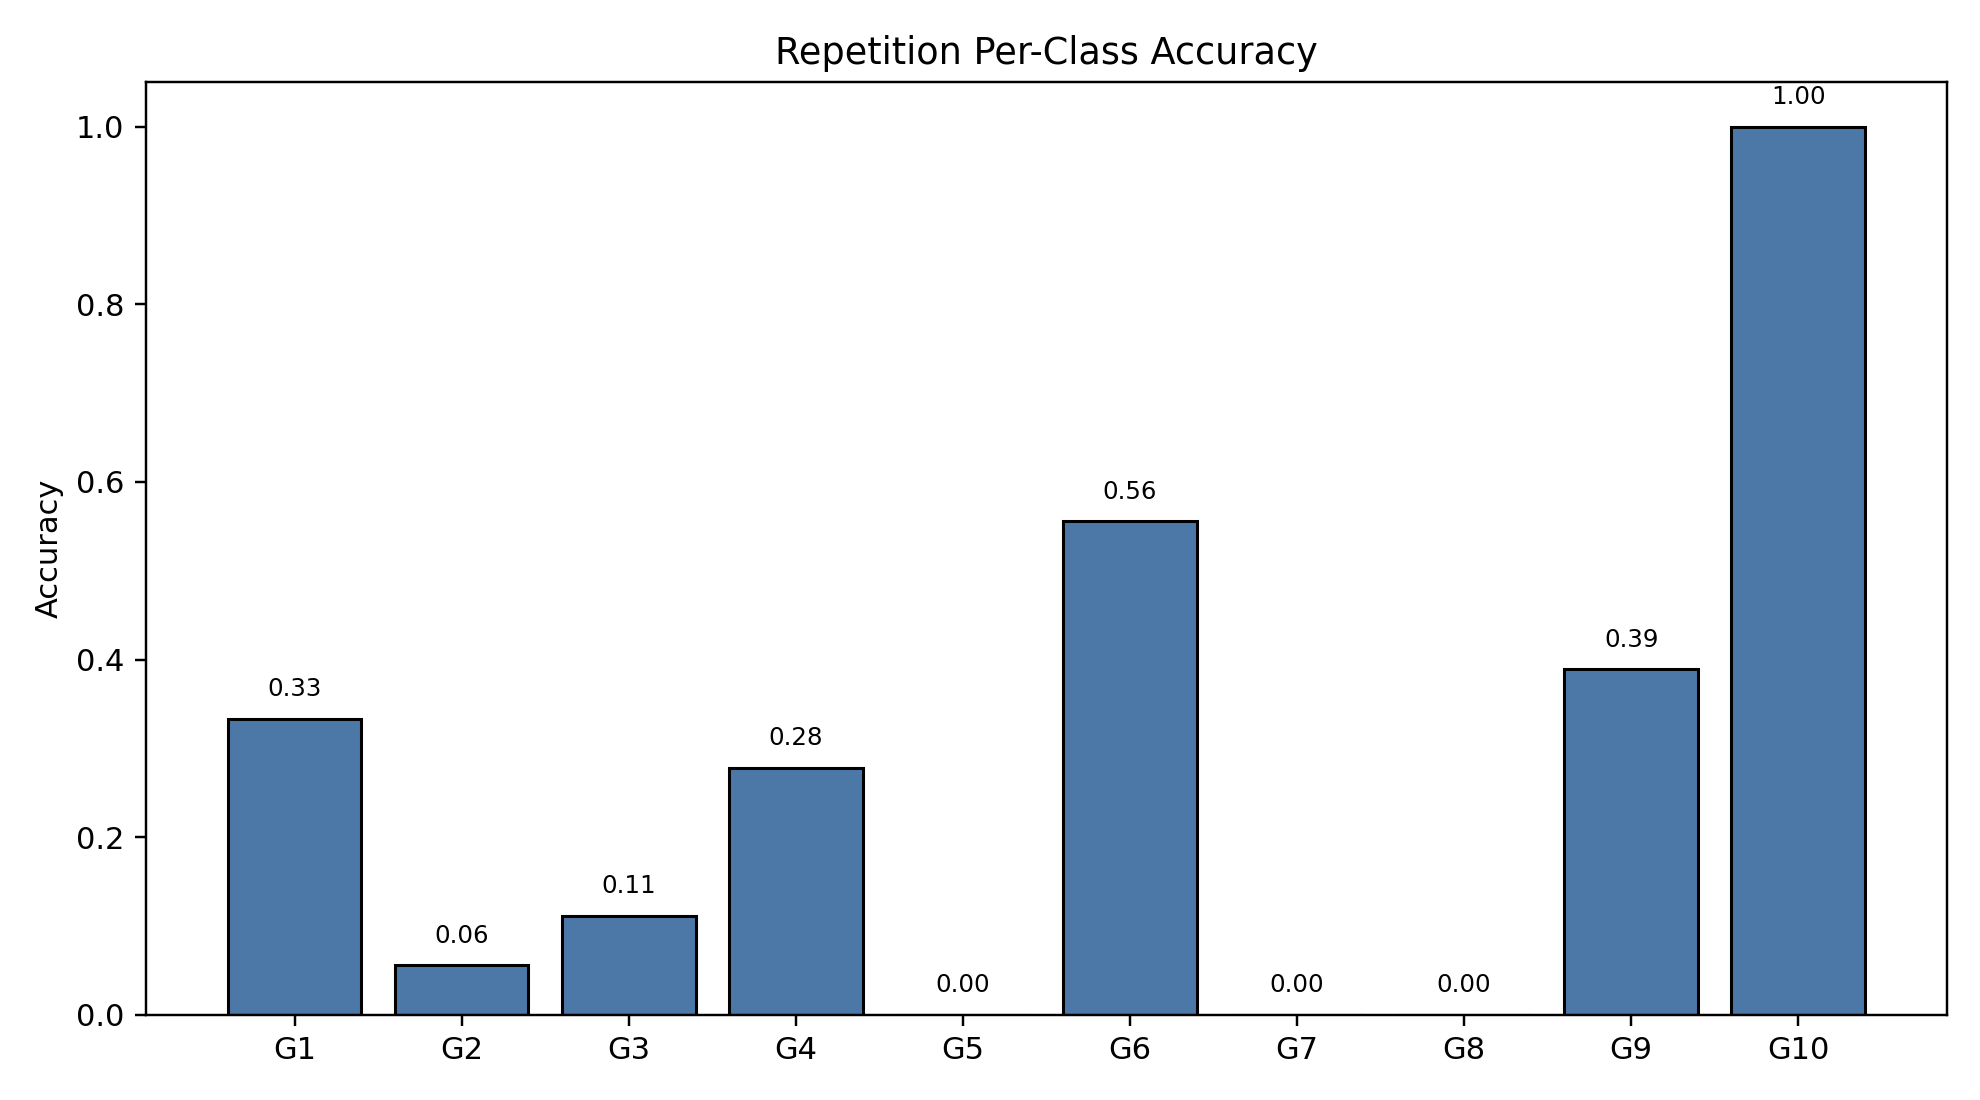

The file beside this chart, header and first rows:
class_index, gesture_id, support, correct, accuracy
0, 1, 18, 6, 0.3333
1, 2, 18, 1, 0.05556
2, 3, 18, 2, 0.1111
3, 4, 18, 5, 0.2778
4, 5, 18, 0, 0.0
5, 6, 18, 10, 0.5556
6, 7, 18, 0, 0.0
7, 8, 18, 0, 0.0
8, 9, 18, 7, 0.3889
9, 10, 18, 18, 1.0
